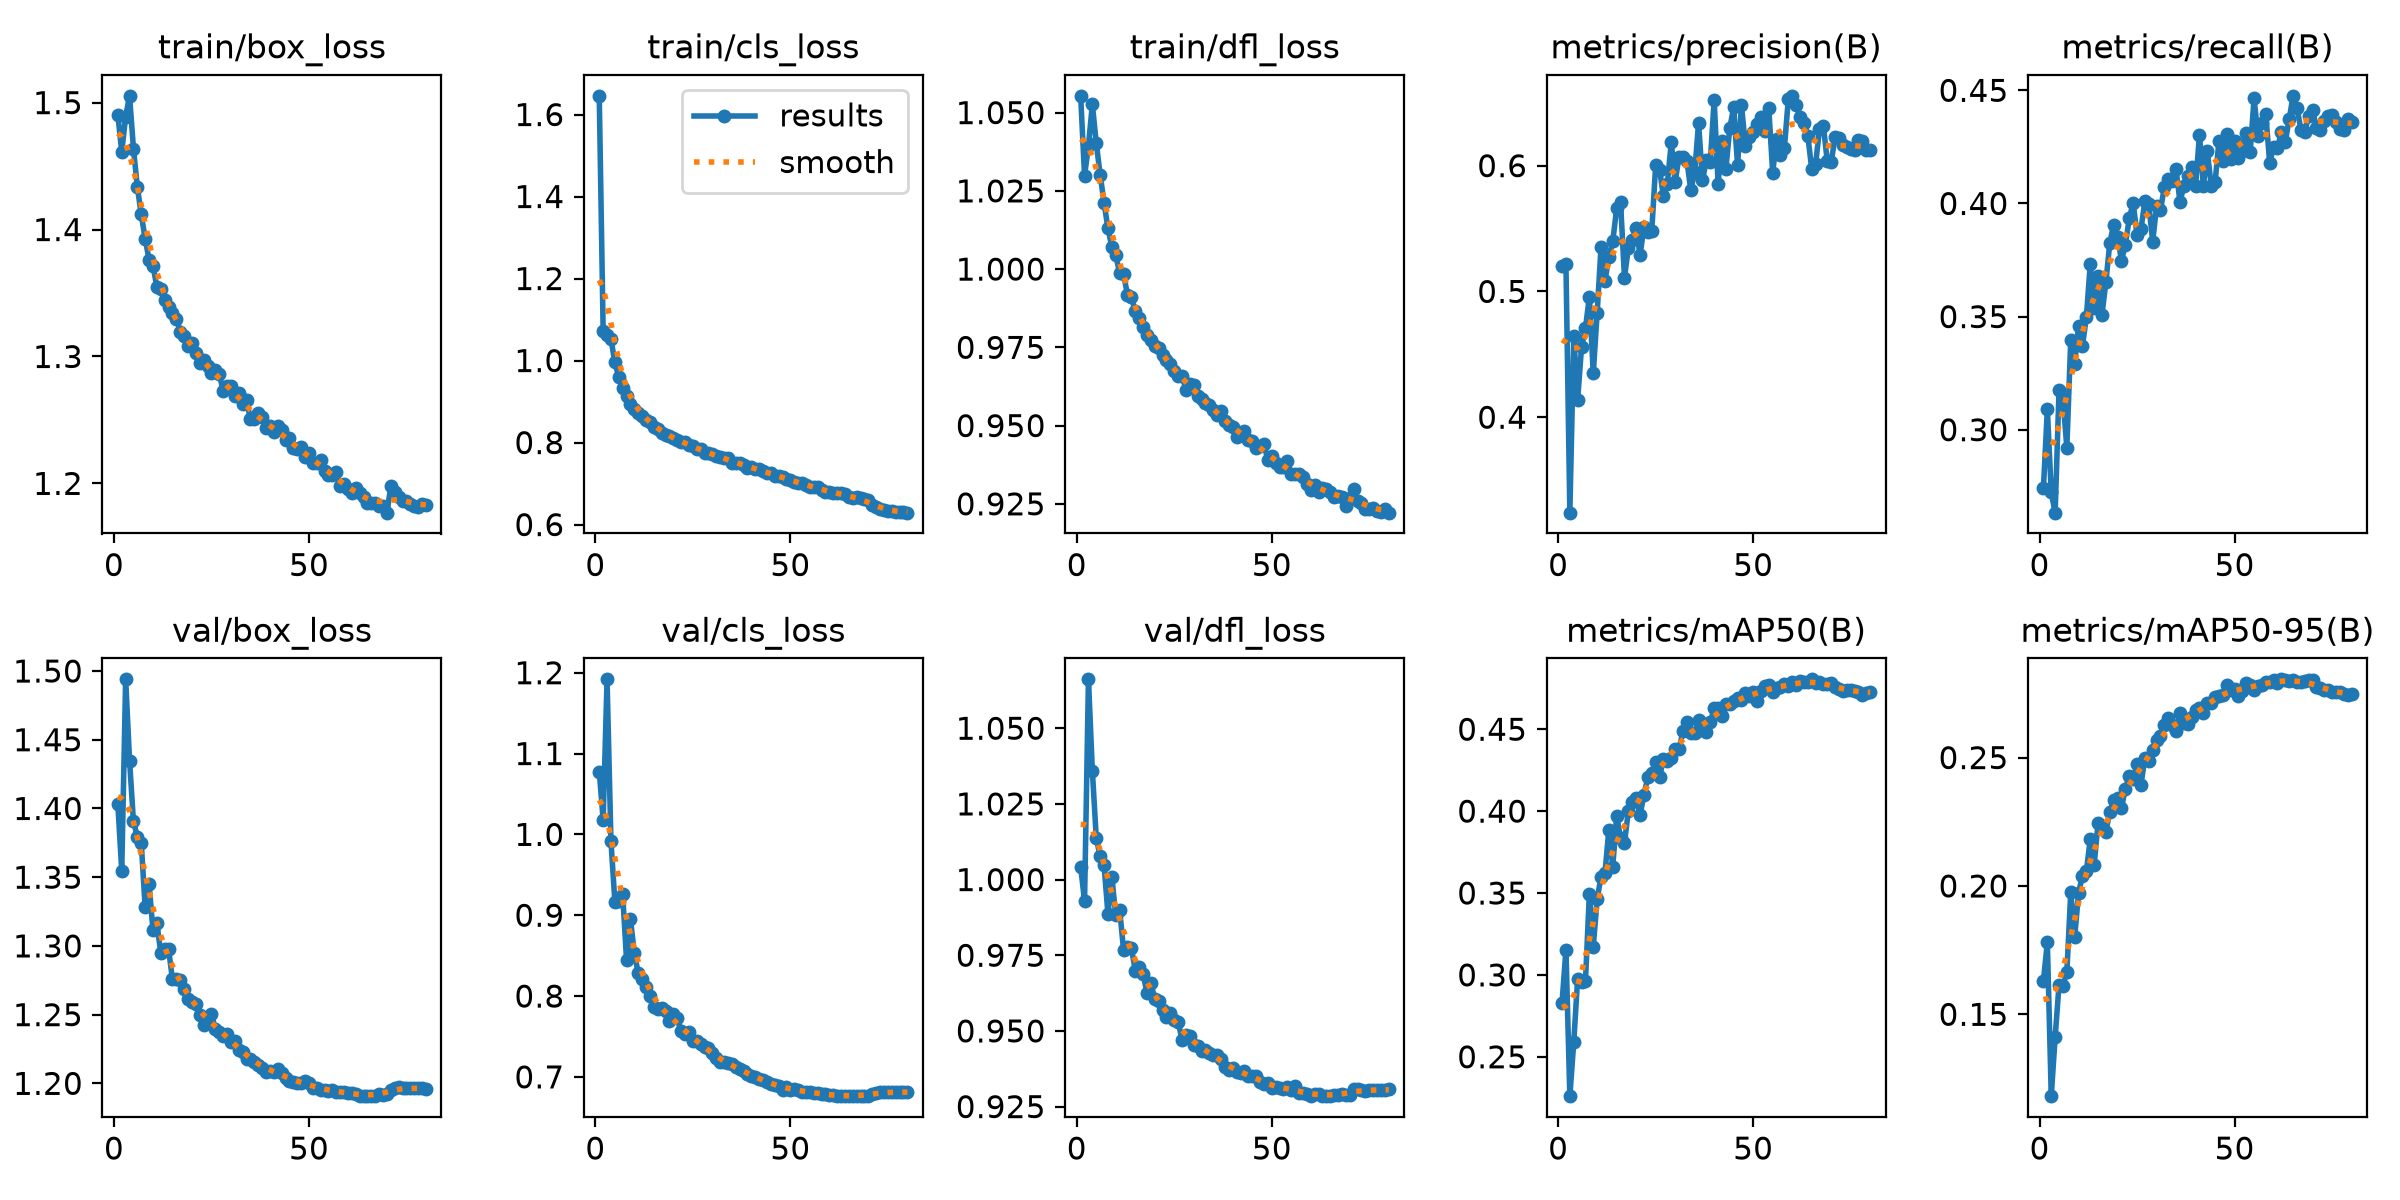

The file beside this chart, header and first rows:
epoch, time, train/box_loss, train/cls_loss, train/dfl_loss, metrics/precision(B), metrics/recall(B), metrics/mAP50(B), metrics/mAP50-95(B), val/box_loss, val/cls_loss, val/dfl_loss, lr/pg0, lr/pg1, lr/pg2, lr/pg3, lr/pg4, lr/pg5, lr/pg6, lr/pg7
1, 126.9, 1.49, 1.646, 1.055, 0.5203, 0.2744, 0.2831, 0.1631, 1.403, 1.078, 1.004, 0.009968, 0.003323, 0.009968, 0.003323, 0.009968, 0.003323, 0.009968, 0.003323
2, 251.1, 1.461, 1.073, 1.03, 0.5215, 0.309, 0.3154, 0.1782, 1.355, 1.018, 0.9929, 0.01996, 0.006653, 0.01996, 0.006653, 0.01996, 0.006653, 0.01996, 0.006653
3, 373.6, 1.489, 1.061, 1.039, 0.3241, 0.2722, 0.226, 0.1181, 1.494, 1.192, 1.066, 0.02992, 0.009974, 0.02992, 0.009974, 0.02992, 0.009974, 0.02992, 0.009974
4, 496.1, 1.505, 1.052, 1.053, 0.4645, 0.2633, 0.2589, 0.1412, 1.435, 0.9918, 1.036, 0.0299, 0.009966, 0.0299, 0.009966, 0.0299, 0.009966, 0.0299, 0.009966
5, 618.7, 1.464, 0.9957, 1.04, 0.4139, 0.3177, 0.2978, 0.1616, 1.391, 0.9169, 1.014, 0.02982, 0.009939, 0.02982, 0.009939, 0.02982, 0.009939, 0.02982, 0.009939
6, 741.5, 1.433, 0.9595, 1.03, 0.456, 0.3135, 0.2959, 0.1612, 1.38, 0.9179, 1.008, 0.02971, 0.009905, 0.02971, 0.009905, 0.02971, 0.009905, 0.02971, 0.009905
7, 864.2, 1.412, 0.9319, 1.021, 0.4709, 0.2921, 0.296, 0.1665, 1.375, 0.9258, 1.005, 0.02959, 0.009863, 0.02959, 0.009863, 0.02959, 0.009863, 0.02959, 0.009863
8, 986.5, 1.393, 0.9123, 1.013, 0.4957, 0.3397, 0.3495, 0.1975, 1.328, 0.8445, 0.9886, 0.02944, 0.009814, 0.02944, 0.009814, 0.02944, 0.009814, 0.02944, 0.009814
9, 1109, 1.376, 0.8931, 1.007, 0.4348, 0.3289, 0.317, 0.1799, 1.345, 0.8949, 1.001, 0.02927, 0.009758, 0.02927, 0.009758, 0.02927, 0.009758, 0.02927, 0.009758
10, 1232, 1.371, 0.881, 1.004, 0.4829, 0.346, 0.3463, 0.1972, 1.312, 0.8533, 0.9882, 0.02908, 0.009694, 0.02908, 0.009694, 0.02908, 0.009694, 0.02908, 0.009694
11, 1354, 1.355, 0.8715, 0.9988, 0.5356, 0.3371, 0.36, 0.2041, 1.316, 0.8279, 0.99, 0.02887, 0.009623, 0.02887, 0.009623, 0.02887, 0.009623, 0.02887, 0.009623
12, 1476, 1.353, 0.8655, 0.9983, 0.5083, 0.3497, 0.3621, 0.2058, 1.295, 0.8211, 0.9768, 0.02864, 0.009545, 0.02864, 0.009545, 0.02864, 0.009545, 0.02864, 0.009545
13, 1599, 1.344, 0.8551, 0.9919, 0.5272, 0.3733, 0.3886, 0.2182, 1.298, 0.8116, 0.9776, 0.02838, 0.00946, 0.02838, 0.00946, 0.02838, 0.00946, 0.02838, 0.00946
14, 1721, 1.339, 0.8499, 0.9911, 0.54, 0.3537, 0.3662, 0.2081, 1.298, 0.7999, 0.9775, 0.02811, 0.009369, 0.02811, 0.009369, 0.02811, 0.009369, 0.02811, 0.009369
15, 1844, 1.335, 0.8373, 0.9865, 0.5661, 0.3678, 0.3971, 0.2247, 1.276, 0.786, 0.97, 0.02781, 0.009271, 0.02781, 0.009271, 0.02781, 0.009271, 0.02781, 0.009271
16, 1966, 1.33, 0.8342, 0.9843, 0.5711, 0.3509, 0.3835, 0.2232, 1.276, 0.7836, 0.9712, 0.0275, 0.009166, 0.0275, 0.009166, 0.0275, 0.009166, 0.0275, 0.009166
17, 2088, 1.32, 0.8243, 0.9816, 0.511, 0.3651, 0.3805, 0.2212, 1.275, 0.7853, 0.969, 0.02716, 0.009055, 0.02716, 0.009055, 0.02716, 0.009055, 0.02716, 0.009055
18, 2211, 1.316, 0.8189, 0.9791, 0.5346, 0.3824, 0.4002, 0.2288, 1.269, 0.7813, 0.9624, 0.02681, 0.008937, 0.02681, 0.008937, 0.02681, 0.008937, 0.02681, 0.008937
19, 2334, 1.308, 0.8156, 0.9772, 0.5409, 0.3907, 0.4053, 0.2335, 1.262, 0.7691, 0.966, 0.02644, 0.008814, 0.02644, 0.008814, 0.02644, 0.008814, 0.02644, 0.008814
20, 2456, 1.31, 0.8101, 0.9755, 0.5501, 0.3852, 0.4077, 0.2341, 1.259, 0.7772, 0.9605, 0.02605, 0.008685, 0.02605, 0.008685, 0.02605, 0.008685, 0.02605, 0.008685
21, 2579, 1.303, 0.8067, 0.9748, 0.529, 0.3748, 0.3976, 0.2304, 1.258, 0.7723, 0.96, 0.02565, 0.00855, 0.02565, 0.00855, 0.02565, 0.00855, 0.02565, 0.00855
22, 2701, 1.295, 0.8009, 0.9724, 0.5515, 0.3817, 0.4101, 0.2379, 1.25, 0.7562, 0.957, 0.02523, 0.00841, 0.02523, 0.00841, 0.02523, 0.00841, 0.02523, 0.00841
23, 2824, 1.297, 0.8002, 0.971, 0.5474, 0.3934, 0.4207, 0.2427, 1.243, 0.7533, 0.9545, 0.02479, 0.008265, 0.02479, 0.008265, 0.02479, 0.008265, 0.02479, 0.008265
24, 2946, 1.292, 0.7939, 0.9697, 0.5482, 0.4003, 0.423, 0.2416, 1.248, 0.7557, 0.9558, 0.02434, 0.008115, 0.02434, 0.008115, 0.02434, 0.008115, 0.02434, 0.008115
25, 3069, 1.287, 0.7911, 0.9675, 0.6002, 0.386, 0.4297, 0.2474, 1.25, 0.7443, 0.9535, 0.02388, 0.00796, 0.02388, 0.00796, 0.02388, 0.00796, 0.02388, 0.00796
26, 3191, 1.289, 0.7845, 0.966, 0.5969, 0.3886, 0.4208, 0.2394, 1.24, 0.7442, 0.9529, 0.0234, 0.0078, 0.0234, 0.0078, 0.0234, 0.0078, 0.0234, 0.0078
27, 3313, 1.286, 0.7835, 0.9658, 0.5755, 0.401, 0.4319, 0.2497, 1.237, 0.7406, 0.9471, 0.02291, 0.007636, 0.02291, 0.007636, 0.02291, 0.007636, 0.02291, 0.007636
28, 3436, 1.273, 0.7748, 0.9615, 0.5857, 0.3999, 0.4307, 0.2486, 1.234, 0.7371, 0.9485, 0.02241, 0.007469, 0.02241, 0.007469, 0.02241, 0.007469, 0.02241, 0.007469
29, 3558, 1.277, 0.7749, 0.9633, 0.6185, 0.3831, 0.4327, 0.2528, 1.236, 0.7355, 0.9482, 0.02189, 0.007297, 0.02189, 0.007297, 0.02189, 0.007297, 0.02189, 0.007297
30, 3680, 1.277, 0.7733, 0.9631, 0.5872, 0.3987, 0.4381, 0.2568, 1.23, 0.7298, 0.9455, 0.02137, 0.007122, 0.02137, 0.007122, 0.02137, 0.007122, 0.02137, 0.007122
31, 3803, 1.269, 0.7662, 0.9595, 0.6071, 0.3971, 0.4377, 0.2586, 1.231, 0.7228, 0.9452, 0.02083, 0.006944, 0.02083, 0.006944, 0.02083, 0.006944, 0.02083, 0.006944
32, 3926, 1.271, 0.7655, 0.9586, 0.6066, 0.4072, 0.4488, 0.2626, 1.224, 0.7182, 0.9435, 0.02029, 0.006763, 0.02029, 0.006763, 0.02029, 0.006763, 0.02029, 0.006763
33, 4048, 1.262, 0.7616, 0.9571, 0.6041, 0.4108, 0.4547, 0.2653, 1.223, 0.7178, 0.9436, 0.01974, 0.00658, 0.01974, 0.00658, 0.01974, 0.00658, 0.01974, 0.00658
34, 4171, 1.265, 0.7612, 0.9566, 0.5807, 0.41, 0.4477, 0.2627, 1.218, 0.7166, 0.9426, 0.01918, 0.006394, 0.01918, 0.006394, 0.01918, 0.006394, 0.01918, 0.006394
35, 4293, 1.251, 0.7498, 0.9551, 0.5946, 0.415, 0.4477, 0.2604, 1.218, 0.7154, 0.942, 0.01862, 0.006206, 0.01862, 0.006206, 0.01862, 0.006206, 0.01862, 0.006206
36, 4416, 1.25, 0.7507, 0.9533, 0.6339, 0.4008, 0.4556, 0.2674, 1.216, 0.7117, 0.9421, 0.01805, 0.006016, 0.01805, 0.006016, 0.01805, 0.006016, 0.01805, 0.006016
37, 4539, 1.256, 0.7508, 0.9547, 0.5882, 0.4076, 0.4492, 0.2635, 1.214, 0.7098, 0.9408, 0.01747, 0.005824, 0.01747, 0.005824, 0.01747, 0.005824, 0.01747, 0.005824
38, 4662, 1.252, 0.7456, 0.9515, 0.6046, 0.4122, 0.4486, 0.2632, 1.211, 0.7078, 0.9381, 0.0169, 0.005632, 0.0169, 0.005632, 0.0169, 0.005632, 0.0169, 0.005632
39, 4784, 1.244, 0.7387, 0.9503, 0.6029, 0.4162, 0.4543, 0.2656, 1.209, 0.7029, 0.9369, 0.01632, 0.005438, 0.01632, 0.005438, 0.01632, 0.005438, 0.01632, 0.005438
40, 4907, 1.245, 0.7402, 0.9496, 0.6523, 0.4076, 0.4627, 0.2686, 1.209, 0.7011, 0.9377, 0.01573, 0.005244, 0.01573, 0.005244, 0.01573, 0.005244, 0.01573, 0.005244
41, 5029, 1.24, 0.7343, 0.9463, 0.5857, 0.4304, 0.4629, 0.2694, 1.208, 0.7002, 0.9364, 0.01515, 0.00505, 0.01515, 0.00505, 0.01515, 0.00505, 0.01515, 0.00505
42, 5152, 1.245, 0.7354, 0.9473, 0.6193, 0.4078, 0.4581, 0.2672, 1.21, 0.6974, 0.936, 0.01457, 0.004856, 0.01457, 0.004856, 0.01457, 0.004856, 0.01457, 0.004856
43, 5274, 1.242, 0.731, 0.9482, 0.5976, 0.4233, 0.4652, 0.2714, 1.208, 0.6963, 0.9366, 0.01398, 0.004662, 0.01398, 0.004662, 0.01398, 0.004662, 0.01398, 0.004662
44, 5397, 1.234, 0.7259, 0.9454, 0.6297, 0.4079, 0.4654, 0.2712, 1.204, 0.6937, 0.9353, 0.0134, 0.004468, 0.0134, 0.004468, 0.0134, 0.004468, 0.0134, 0.004468
45, 5520, 1.236, 0.7254, 0.945, 0.6464, 0.4093, 0.4671, 0.2736, 1.202, 0.6909, 0.9352, 0.01283, 0.004276, 0.01283, 0.004276, 0.01283, 0.004276, 0.01283, 0.004276
46, 5642, 1.228, 0.7196, 0.9427, 0.6002, 0.4278, 0.4693, 0.2742, 1.201, 0.6905, 0.9351, 0.01225, 0.004084, 0.01225, 0.004084, 0.01225, 0.004084, 0.01225, 0.004084
47, 5765, 1.227, 0.7176, 0.9436, 0.6481, 0.4189, 0.4676, 0.2745, 1.201, 0.6886, 0.9332, 0.01168, 0.003894, 0.01168, 0.003894, 0.01168, 0.003894, 0.01168, 0.003894
48, 5887, 1.229, 0.7167, 0.944, 0.6157, 0.4305, 0.4722, 0.2782, 1.2, 0.6838, 0.9324, 0.01112, 0.003706, 0.01112, 0.003706, 0.01112, 0.003706, 0.01112, 0.003706
49, 6010, 1.221, 0.7104, 0.939, 0.6227, 0.4199, 0.4704, 0.2763, 1.202, 0.6874, 0.9329, 0.01056, 0.00352, 0.01056, 0.00352, 0.01056, 0.00352, 0.01056, 0.00352
50, 6132, 1.224, 0.7091, 0.9404, 0.6269, 0.4275, 0.4727, 0.2767, 1.2, 0.6839, 0.9313, 0.01001, 0.003337, 0.01001, 0.003337, 0.01001, 0.003337, 0.01001, 0.003337
51, 6255, 1.216, 0.7041, 0.9379, 0.6329, 0.4199, 0.4671, 0.274, 1.197, 0.6847, 0.9313, 0.009467, 0.003156, 0.009467, 0.003156, 0.009467, 0.003156, 0.009467, 0.003156
52, 6377, 1.216, 0.7025, 0.9367, 0.639, 0.4231, 0.4736, 0.2759, 1.196, 0.6836, 0.931, 0.008933, 0.002978, 0.008933, 0.002978, 0.008933, 0.002978, 0.008933, 0.002978
53, 6500, 1.218, 0.7014, 0.9368, 0.6275, 0.4312, 0.4762, 0.2789, 1.195, 0.6816, 0.9309, 0.008408, 0.002803, 0.008408, 0.002803, 0.008408, 0.002803, 0.008408, 0.002803
54, 6622, 1.21, 0.6968, 0.9386, 0.6456, 0.4228, 0.4773, 0.2783, 1.195, 0.6813, 0.9314, 0.007894, 0.002631, 0.007894, 0.002631, 0.007894, 0.002631, 0.007894, 0.002631
55, 6745, 1.207, 0.6913, 0.9344, 0.5945, 0.4464, 0.4728, 0.2764, 1.195, 0.6818, 0.9306, 0.007391, 0.002464, 0.007391, 0.002464, 0.007391, 0.002464, 0.007391, 0.002464
56, 6867, 1.207, 0.6924, 0.9346, 0.6211, 0.4297, 0.4755, 0.2778, 1.196, 0.6803, 0.9317, 0.0069, 0.0023, 0.0069, 0.0023, 0.0069, 0.0023, 0.0069, 0.0023
57, 6989, 1.209, 0.6916, 0.9345, 0.6087, 0.4356, 0.4755, 0.2785, 1.194, 0.6799, 0.9295, 0.006421, 0.00214, 0.006421, 0.00214, 0.006421, 0.00214, 0.006421, 0.00214
58, 7112, 1.198, 0.6841, 0.9336, 0.6139, 0.4395, 0.4776, 0.2795, 1.193, 0.6784, 0.9294, 0.005956, 0.001985, 0.005956, 0.001985, 0.005956, 0.001985, 0.005956, 0.001985
59, 7234, 1.2, 0.6806, 0.9312, 0.6526, 0.4179, 0.4762, 0.2796, 1.193, 0.6786, 0.9291, 0.005506, 0.001835, 0.005506, 0.001835, 0.005506, 0.001835, 0.005506, 0.001835
60, 7356, 1.195, 0.6789, 0.9295, 0.6555, 0.4251, 0.4785, 0.2802, 1.193, 0.6776, 0.9285, 0.00507, 0.00169, 0.00507, 0.00169, 0.00507, 0.00169, 0.00507, 0.00169
... 20 more rows
